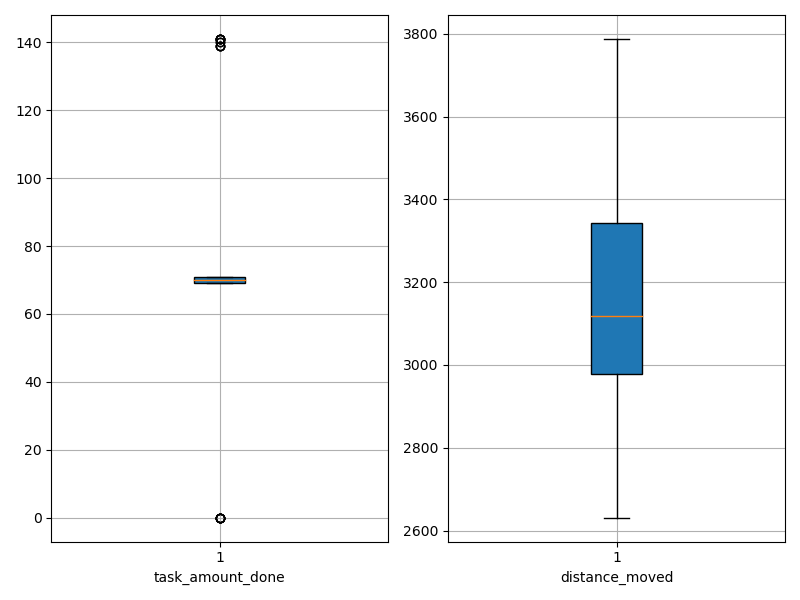

The file beside this chart, header and first rows:
agent_id, task_amount_done, distance_moved
0, 140.0, 2945
1, 71.0, 3406
2, 139.0, 2981
3, 69.0, 3275
4, 69.0, 3110
5, 71.0, 2951
6, 71.0, 2631
7, 0.0, 3634
8, 71.0, 3315
9, 69.0, 3117
10, 0.0, 3360
11, 70.0, 3352
12, 0.0, 3312
13, 70.0, 3130
14, 70.0, 3118
15, 0.0, 3770
16, 71.0, 3482
17, 70.0, 2826
18, 69.0, 2880
19, 69.0, 2876
20, 69.0, 2752
21, 141.0, 3103
22, 0.0, 3289
23, 141.0, 2816
24, 70.0, 3375
25, 71.0, 3182
26, 141.0, 3136
27, 71.0, 3167
28, 69.0, 3035
29, 0.0, 3788
30, 70.0, 3080
31, 71.0, 3280
32, 141.0, 3081
33, 141.0, 2831
34, 141.0, 2848
35, 71.0, 3260
36, 139.0, 3008
37, 70.0, 3402
38, 69.0, 3475
39, 139.0, 2777
40, 69.0, 3041
41, 140.0, 2977
42, 69.0, 3461
43, 70.0, 3051
44, 0.0, 3678
45, 70.0, 3101
46, 0.0, 3303
47, 70.0, 3477
48, 69.0, 3034
49, 139.0, 2946
